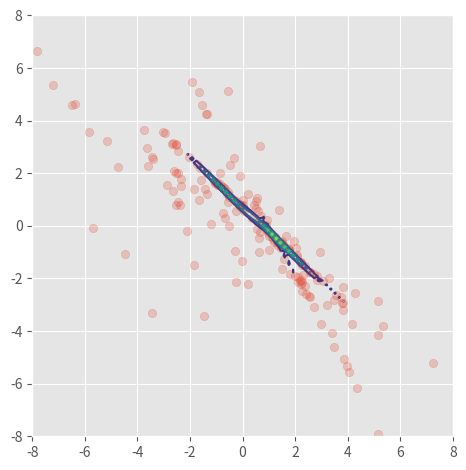

Recreate this plot in Python.
import matplotlib.pyplot as plt
import numpy as np
from scipy.stats import multivariate_normal as mvn
plt.style.use('ggplot')

np.set_printoptions(formatter={'all':lambda x: '%.3f' % x})

def em_gmm_orig(xs, tol=0.01, max_iter=100):
    """Original version of EM for GMM"""
    
    # Estimate parameters
    mus = np.random.random((M,2))
    sigmas = np.array([np.eye(2)] * M)
    pis = np.random.random(M)
    pis /= pis.sum()
    
    n, p = xs.shape
    k = len(pis)

    ll_old = 0
    for _ in range(max_iter):
        ll_new = 0

        # E-step
        ws = np.zeros((k, n))
        for j in range(len(mus)):
            for i in range(n):
                ws[j, i] = pis[j] * mvn(mus[j], sigmas[j]).pdf(xs[i])
        ws /= ws.sum(0)

        # M-step
        pis = np.zeros(k)
        for j in range(len(mus)):
            for i in range(n):
                pis[j] += ws[j, i]
        pis /= n

        mus = np.zeros((k, p))
        for j in range(k):
            for i in range(n):
                mus[j] += ws[j, i] * xs[i]
            mus[j] /= ws[j, :].sum()

        sigmas = np.zeros((k, p, p))
        for j in range(k):
            for i in range(n):
                ys = np.reshape(xs[i]- mus[j], (2,1))
                sigmas[j] += ws[j, i] * np.dot(ys, ys.T)
            sigmas[j] /= ws[j,:].sum()

        # update complete log likelihoood
        ll_new = 0.0
        for i in range(n):
            s = 0
            for j in range(k):
                s += pis[j] * mvn(mus[j], sigmas[j]).pdf(xs[i])
            ll_new += np.log(s)

        if np.abs(ll_new - ll_old) < tol:
            break
        ll_old = ll_new

    return ll_new, pis, mus, sigmas

def em_gmm_vect(xs, tol=0.01, max_iter=100):
    """Vectorized version of EM for GMM"""

    # Estimate parameters
    mus = np.random.random((M,2))
    sigmas = np.array([np.eye(2)] * M)
    pis = np.random.random(M)
    pis /= pis.sum()

    n, p = xs.shape
    k = len(pis)

    ll_old = 0
    for _ in range(max_iter):
        ll_new = 0

        # E-step
        ws = np.zeros((k, n))
        for j in range(k):
            ws[j, :] = pis[j] * mvn(mus[j], sigmas[j]).pdf(xs)
        ws /= ws.sum(0)

        # M-step
        pis = ws.sum(axis=1)
        pis /= n

        mus = np.dot(ws, xs)
        mus /= ws.sum(1)[:, None]

        sigmas = np.zeros((k, p, p))
        for j in range(k):
            ys = xs - mus[j, :]
            sigmas[j] = (ws[j,:,None,None] * np.matmul(ys[:,:,None], ys[:,None,:])).sum(axis=0)
        sigmas /= ws.sum(axis=1)[:,None,None]

        # update complete log likelihoood
        ll_new = 0
        for pi, mu, sigma in zip(pis, mus, sigmas):
            ll_new += pi*mvn(mu, sigma).pdf(xs)
        ll_new = np.log(ll_new).sum()

        if np.abs(ll_new - ll_old) < tol:
            break
        ll_old = ll_new

    return ll_new, pis, mus, sigmas

def em_gmm_eins(xs, tol=0.01, max_iter=100):
    """Einstein summation version of EM for GMM"""
    
    # Estimate parameters
    mus = np.random.random((M,2))
    sigmas = np.array([np.eye(2)] * M)
    pis = np.random.random(M)
    pis /= pis.sum()
    
    n, p = xs.shape
    k = len(pis)

    ll_old = 0
    for _ in range(max_iter):
        ll_new = 0

        # E-step
        ws = np.zeros((k, n))
        for j, (pi, mu, sigma) in enumerate(zip(pis, mus, sigmas)):
            ws[j, :] = pi * mvn(mu, sigma).pdf(xs)
        ws /= ws.sum(0)

        # M-step
        pis = np.einsum('kn->k', ws)/n
        mus = np.einsum('kn,np -> kp', ws, xs)/ws.sum(1)[:, None]
        sigmas = np.einsum('kn,knp,knq -> kpq', ws,
            xs-mus[:,None,:], xs-mus[:,None,:])/ws.sum(axis=1)[:,None,None]

        # update complete log likelihoood
        ll_new = 0
        for pi, mu, sigma in zip(pis, mus, sigmas):
            ll_new += pi*mvn(mu, sigma).pdf(xs)
        ll_new = np.log(ll_new).sum()

        if np.abs(ll_new - ll_old) < tol:
            break
        ll_old = ll_new

    return ll_new, pis, mus, sigmas

def predict(_ys: np.ndarray, pis1, mus1, sigmas1, intervals) -> np.ndarray:
    z = np.zeros(len(_ys))
    for pi, mu, sigma in zip(pis1, mus1, sigmas1):
        z += pi*mvn(mu, sigma).pdf(_ys)
    z = z.reshape((intervals, intervals))
    
    return z

if __name__ == "__main__":    
    M = 5 # number of different classes
    N = 200 # size of samples
    
    mu_l, mu_u = -2, 2
    sigma_l, sigma_u = -2.5, 2.5
    
    # Define ground-truth parameters
    _mus = np.random.uniform(mu_l,mu_u,(M,2))
    _sigmas = np.random.uniform(sigma_l,sigma_u,(M,2,2))
    _sigmas = np.array([np.dot(s.T, s) for s in _sigmas])
    _pis = np.random.random(M)
    _pis /= _pis.sum()
    
    for i, (_pi, _mu, _sigma) in enumerate(zip(_pis, _mus, _sigmas)):
        print(f"p_{i}: {_pi}")
        print(f"mean_{i}: {_mu}")
        print(f"cov_{i}: {_sigma}")
    
    # Generate data
    xs = np.concatenate([np.random.multivariate_normal(mu, sigma, int(pi*N))
                        for pi, mu, sigma in zip(_pis, _mus, _sigmas)])
    
    # Run EM
    ll1, pis1, mus1, sigmas1 = em_gmm_eins(xs)

    # Plot results
    intervals = 101
    l, u = -8, 8
    ys = np.linspace(l, u, intervals)
    X, Y = np.meshgrid(ys, ys)
    _ys = np.vstack([X.ravel(), Y.ravel()]).T

    z = predict(_ys, pis1, mus1, sigmas1, intervals)

    ax = plt.subplot(111)
    plt.scatter(xs[:,0], xs[:,1], alpha=0.25)
    plt.contour(X, Y, z)
    plt.axis([l,u,l,u])
    ax.axes.set_aspect('equal')
    plt.tight_layout()
    plt.show()